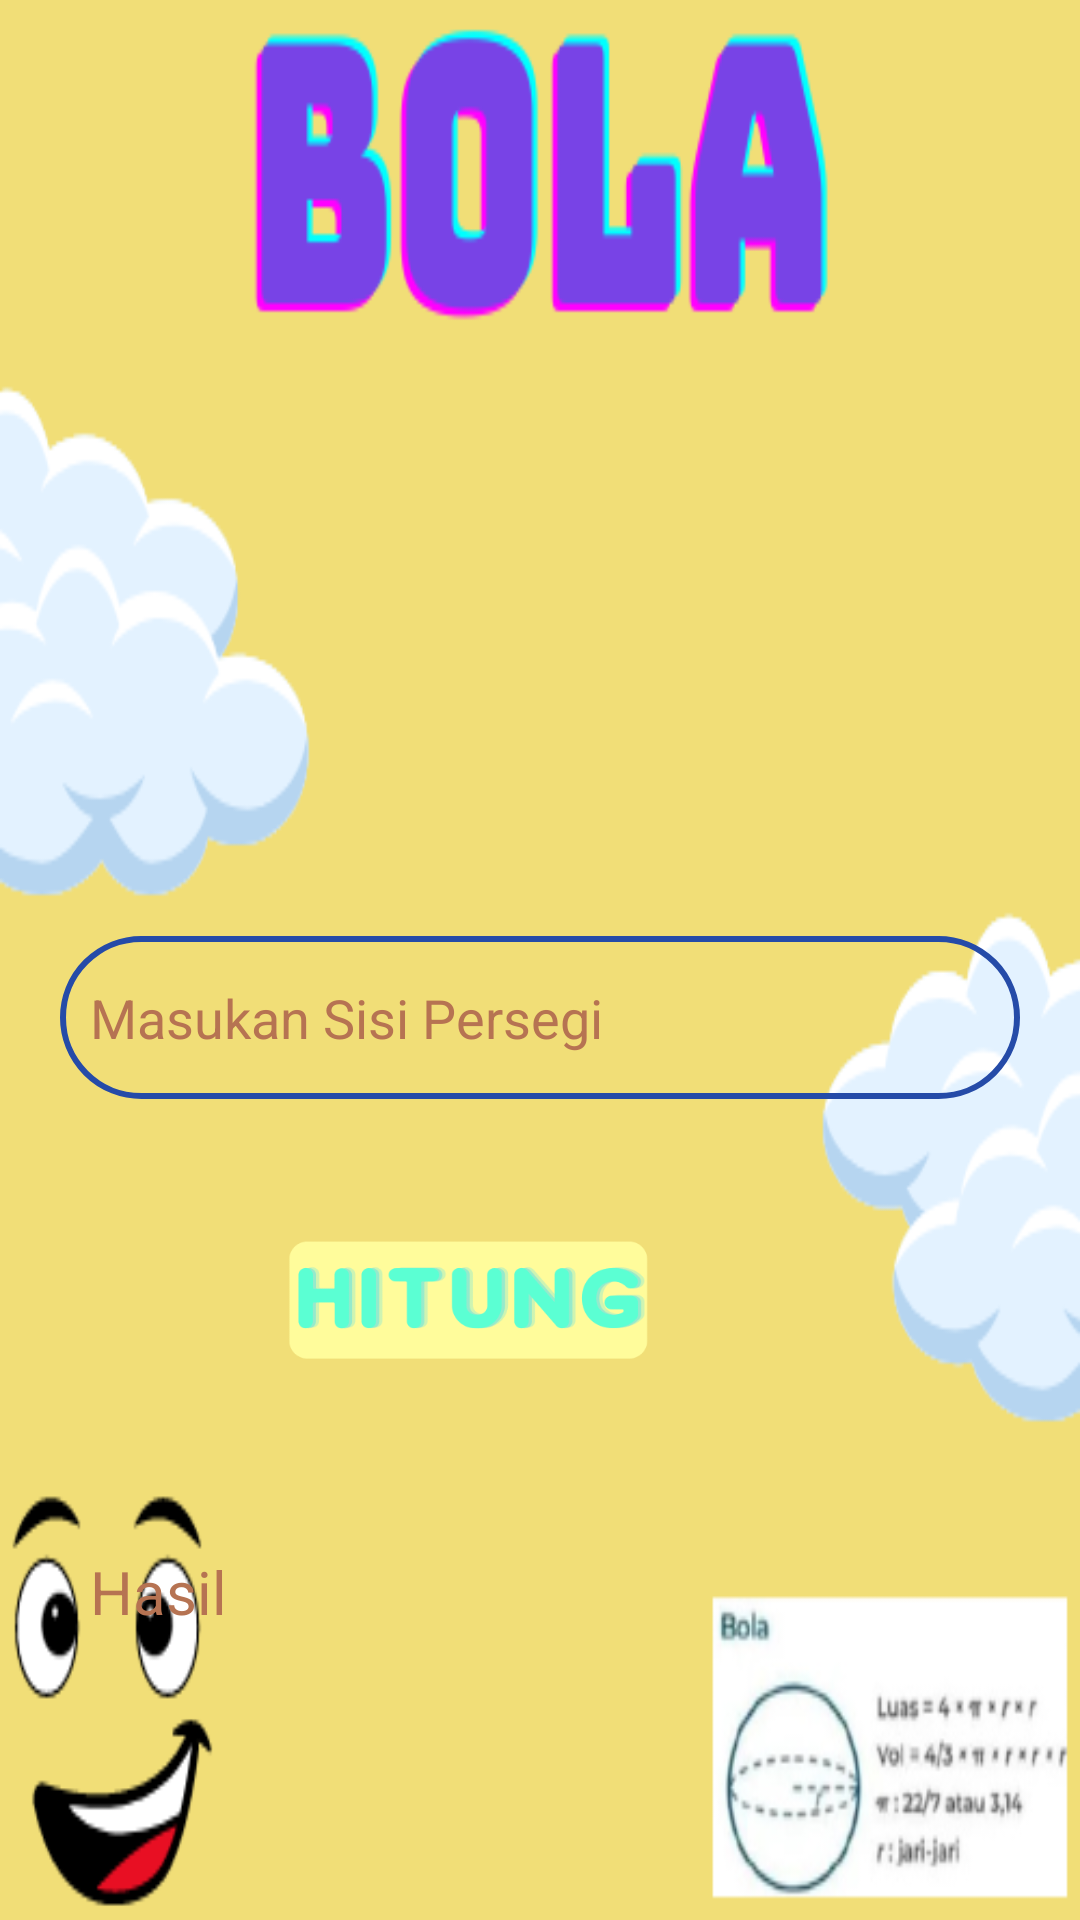

Produce the Android XML layout that renders to this screen, including the resource entries it uses.
<!-- AndroidManifest.xml: application theme Theme.LatihanBerat -->
<!-- res/layout/activity_bola.xml -->
<?xml version="1.0" encoding="utf-8"?>
<androidx.constraintlayout.widget.ConstraintLayout xmlns:android="http://schemas.android.com/apk/res/android"
    xmlns:app="http://schemas.android.com/apk/res-auto"
    xmlns:tools="http://schemas.android.com/tools"
    android:layout_width="match_parent"
    android:layout_height="match_parent"
    tools:context=".bola"
    android:background="@drawable/backgroundbola">


    <EditText
        android:id="@+id/angkakedua"
        android:layout_width="match_parent"
        android:layout_height="wrap_content"
        android:layout_marginStart="20dp"
        android:layout_marginTop="312dp"
        android:layout_marginEnd="20dp"
        android:background="@drawable/border"
        android:hint="Masukan Sisi Persegi"
        android:textColorHint="@color/brown"
        android:inputType="number"
        android:paddingStart="10dp"
        android:paddingTop="15dp"
        android:paddingEnd="20dp"
        android:paddingBottom="15dp"
        app:layout_constraintEnd_toEndOf="parent"
        app:layout_constraintHorizontal_bias="1.0"
        app:layout_constraintStart_toStartOf="parent"
        app:layout_constraintTop_toTopOf="parent"
        android:textColor="@color/brown"/>

    <ImageView
        android:id="@+id/hitungpersegi"
        android:layout_width="130dp"
        android:layout_height="130dp"
        android:layout_marginTop="372dp"
        android:layout_marginEnd="50dp"
        android:src="@drawable/hitungruang"
        app:layout_constraintEnd_toEndOf="parent"
        app:layout_constraintStart_toStartOf="parent"
        app:layout_constraintTop_toTopOf="parent"
        android:onClick="hitungLuasBola" />


    <TextView
        android:textColor="@color/brown"
        android:id="@+id/hasil"
        android:layout_width="match_parent"
        android:layout_height="wrap_content"
        android:layout_marginStart="20dp"
        android:layout_marginTop="5dp"
        android:layout_marginEnd="20dp"
        android:hint="Hasil"
        android:paddingStart="10dp"
        android:paddingTop="10dp"
        android:paddingBottom="10dp"
        android:textColorHint="@color/brown"
        android:textSize="20dp"
        app:layout_constraintEnd_toEndOf="parent"
        app:layout_constraintStart_toStartOf="parent"
        app:layout_constraintTop_toBottomOf="@id/hitungpersegi" />


</androidx.constraintlayout.widget.ConstraintLayout>
<!-- resources referenced by this layout -->
<resources>
  <color name="brown">#B67352</color>
  <!-- drawable backgroundbola: png bitmap (drawable, 42494 bytes) -->
  <!-- drawable border (drawable) -->
  <shape xmlns:tools="http://schemas.android.com/tools"
      xmlns:android="http://schemas.android.com/apk/res/android"
      tools:ignore="ExtraText">
      <solid android:color="#00254BA8" /> 
      <corners android:radius="70dp" /> 
      <stroke
          android:width="2dp"
          android:color="#254BA8" />
  
  </shape>
  <!-- drawable hitungruang: png bitmap (drawable, 15080 bytes) -->
  <style name="Theme.LatihanBerat" parent="Base.Theme.LatihanBerat" />
  <style name="Base.Theme.LatihanBerat" parent="Theme.Material3.DayNight.NoActionBar">
          
          
      </style>
</resources>
